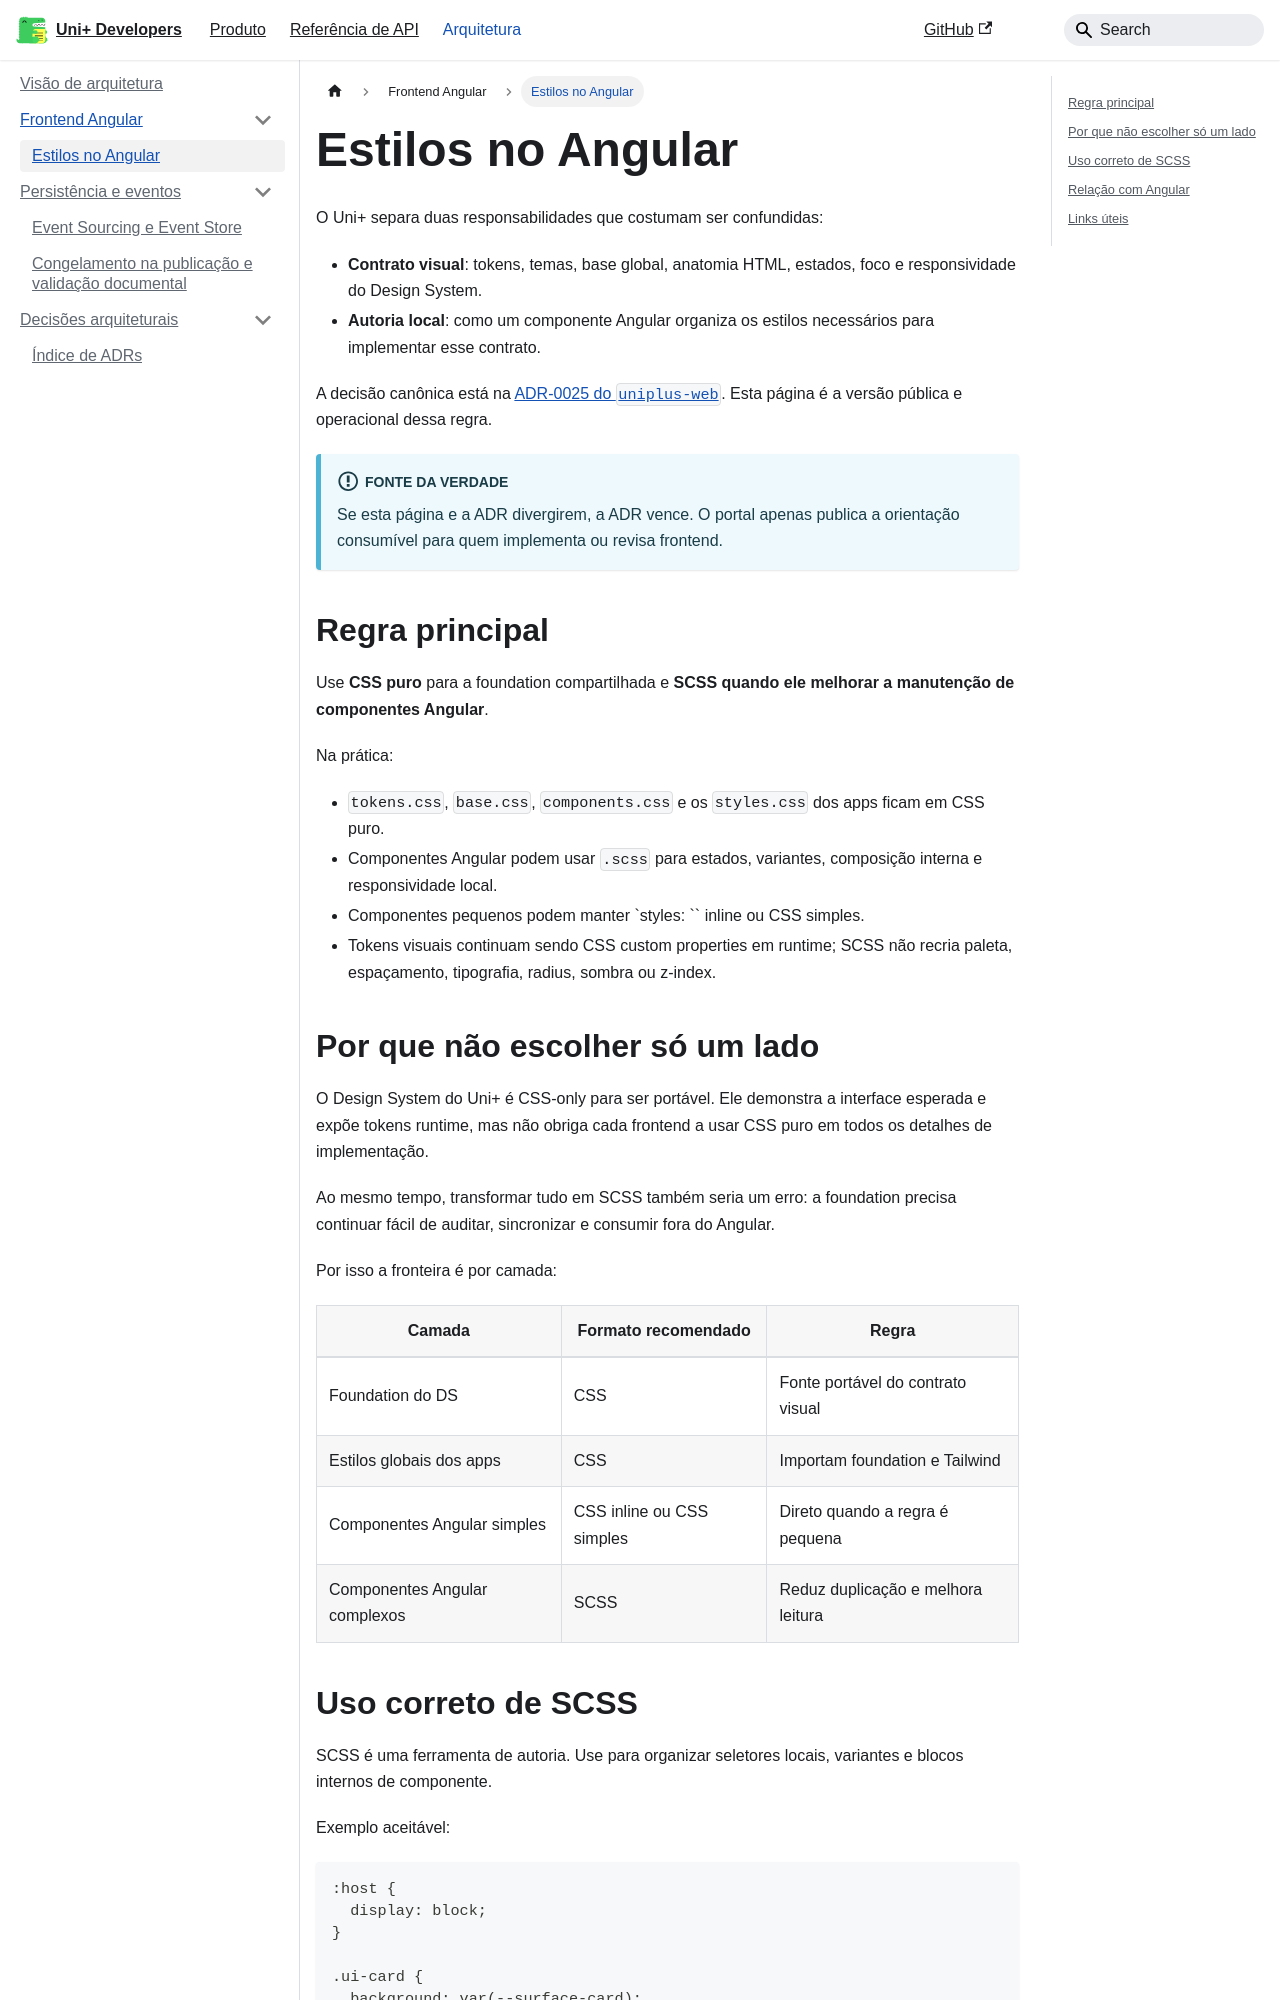

repository: unifesspa-edu-br/uniplus-developers · page: arquitetura/frontend/estilos-angular/index.html · generator: docusaurus

---
sidebar_position: 1
title: Estilos no Angular
description: Como o Uni+ separa contrato visual em CSS e autoria local em SCSS nos componentes Angular.
fonte_canonica: "ADR-0025 do uniplus-web"
---

# Estilos no Angular

O Uni+ separa duas responsabilidades que costumam ser confundidas:

- **Contrato visual**: tokens, temas, base global, anatomia HTML, estados,
  foco e responsividade do Design System.
- **Autoria local**: como um componente Angular organiza os estilos necessários
  para implementar esse contrato.

A decisão canônica está na
[ADR-0025 do `uniplus-web`](https://github.com/unifesspa-edu-br/uniplus-web/blob/main/docs/adrs/0025-autoria-css-scss-no-angular.md).
Esta página é a versão pública e operacional dessa regra.

:::info[Fonte da verdade]
Se esta página e a ADR divergirem, a ADR vence. O portal apenas publica a
orientação consumível para quem implementa ou revisa frontend.
:::

## Regra principal

Use **CSS puro** para a foundation compartilhada e **SCSS quando ele melhorar a
manutenção de componentes Angular**.

Na prática:

- `tokens.css`, `base.css`, `components.css` e os `styles.css` dos apps ficam em
  CSS puro.
- Componentes Angular podem usar `.scss` para estados, variantes, composição
  interna e responsividade local.
- Componentes pequenos podem manter `styles: \`` inline ou CSS simples.
- Tokens visuais continuam sendo CSS custom properties em runtime; SCSS não
  recria paleta, espaçamento, tipografia, radius, sombra ou z-index.

## Por que não escolher só um lado

O Design System do Uni+ é CSS-only para ser portável. Ele demonstra a interface
esperada e expõe tokens runtime, mas não obriga cada frontend a usar CSS puro em
todos os detalhes de implementação.

Ao mesmo tempo, transformar tudo em SCSS também seria um erro: a foundation
precisa continuar fácil de auditar, sincronizar e consumir fora do Angular.

Por isso a fronteira é por camada:

| Camada | Formato recomendado | Regra |
| --- | --- | --- |
| Foundation do DS | CSS | Fonte portável do contrato visual |
| Estilos globais dos apps | CSS | Importam foundation e Tailwind |
| Componentes Angular simples | CSS inline ou CSS simples | Direto quando a regra é pequena |
| Componentes Angular complexos | SCSS | Reduz duplicação e melhora leitura |
